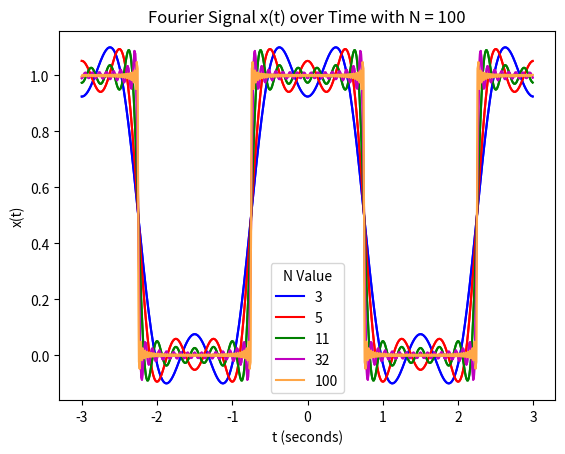

The script that saved this image:
import cmath
import numpy as np
import matplotlib.pyplot as plt


# k - k value
# T0 - period
# t - time
def ak(k, T0):
    W0 = 2 * cmath.pi / T0

    if k != 0:
        val = (2 / (3 * k * W0)) * cmath.sin(k * W0 * (3 / 4))
    else:
        val = 1 / 2

    return val


# computes Xn
# ak: coefficients
# T: period
# t: Value of Xn at time t
def compute_xn(ak, T, t):

    max_n = len(ak) // 2
    n_list = np.arange(-max_n, max_n + 1, 1)

    f_sum = 0

    for i in range(len(ak)):
        f_sum = f_sum + ak[i] * cmath.exp(2j * (cmath.pi / T) * n_list[i] * t)

    return f_sum


# Graphs a Fourier Series Signal
# ak: coefficients
# T0: period
# t:  vector of times
def graph_xn(ak, T0, t):
    y = [compute_xn(ak, T0, x) for x in t]

    plt.plot(t, y)
    plt.title('Fourier Signal x(t) over Time')
    plt.xlabel('t (seconds)')
    plt.ylabel('x(t)')
    plt.show()


T0 = 3 # period

x = np.arange(-3, 3, 0.01) # interval
N = [3, 5, 11, 32, 100]

n_list = [np.arange(-i, i + 1, 1) for i in N]

coef_list = []
# gets a list of coefficients from n_list
for n in n_list:

    set_list = []

    for k in n:
        set_list.append(ak(k, T0))

    coef_list.append(set_list)

# calculates results
results = []
for i in range(len(N)):

    y = [compute_xn(coef_list[i], T0, t) for t in x]

    results.append(y)

f_color = ['b', 'r', 'g', 'm', '#ffa647', 'k']
# plots combined graph
for i in range(len(results)):
    plt.plot(x, results[i], f_color[i], label=str(N[i]), antialiased=True)

plt.legend(title='N Value')
plt.title('Fourier Signal x(t) over Time')
plt.xlabel('t (seconds)')
plt.ylabel('x(t)')
plt.savefig('Combined.png')
plt.show()

# makes graph for each N
for i in range(len(results)):
    plt.title('Fourier Signal x(t) over Time with N = {}'.format(str(N[i])))
    plt.xlabel('t (seconds)')
    plt.ylabel('x(t)')
    plt.plot(x, results[i], f_color[i], label=str(N[i]), antialiased=True)
    plt.savefig('N-{}'.format(str(N[i])))
    plt.show()

